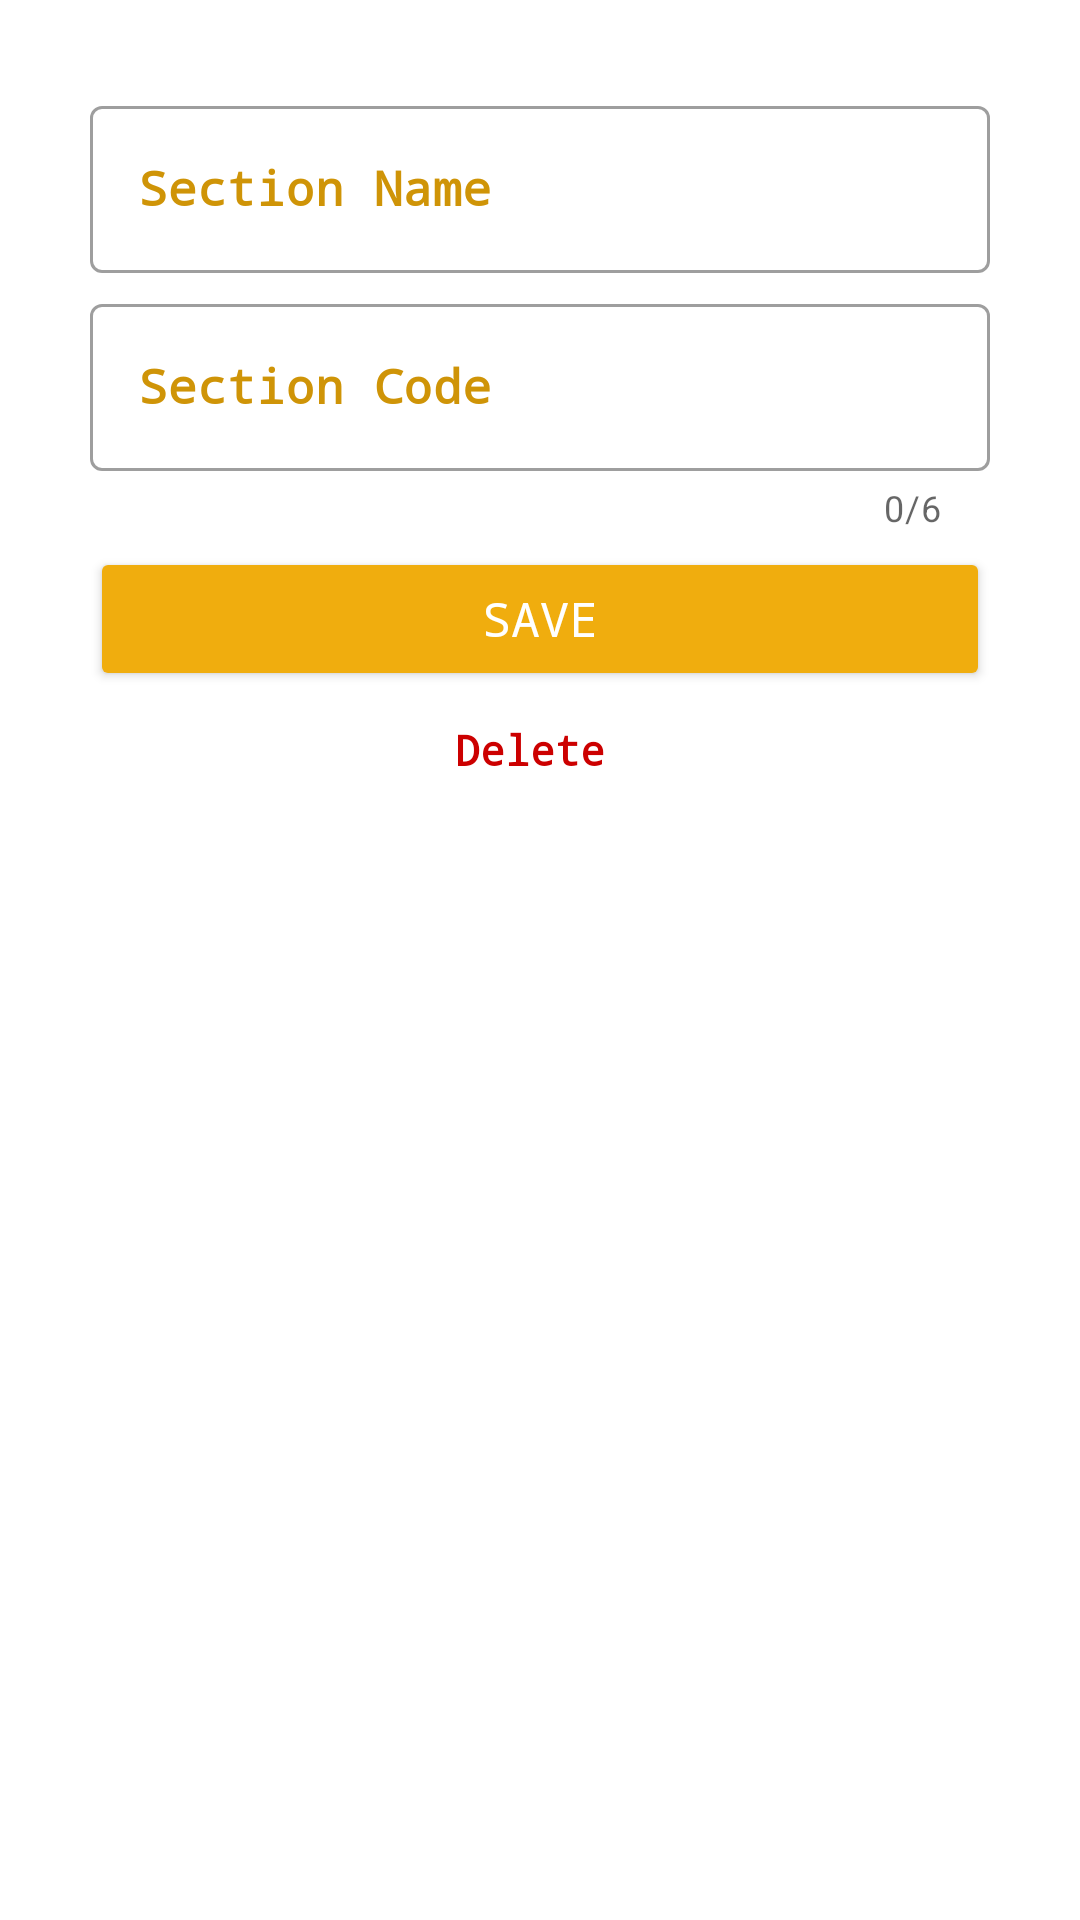

Android layout source for this screen:
<!-- AndroidManifest.xml: application theme Theme.Attend -->
<!-- res/layout/activity_section.xml -->
<?xml version="1.0" encoding="utf-8"?>
<ScrollView xmlns:android="http://schemas.android.com/apk/res/android"
    xmlns:app="http://schemas.android.com/apk/res-auto"
    xmlns:tools="http://schemas.android.com/tools"
    android:layout_width="match_parent"
    android:layout_height="match_parent"
    tools:context=".views.activities.home.ui.sections.section.SectionActivity">

    <LinearLayout
        android:layout_width="match_parent"
        android:layout_height="wrap_content"
        android:orientation="vertical"
        android:padding="30dp"
        android:paddingBottom="200dp">


        <com.google.android.material.textfield.TextInputLayout style="@style/InputTextTheme">

            <EditText
                android:id="@+id/txt_name"
                android:layout_width="match_parent"
                android:layout_height="wrap_content"
                android:fontFamily="monospace"
                android:hint="@string/section_name"
                android:inputType="textPersonName"
                android:maxLength="30"
                android:textAlignment="center"
                android:textSize="16sp"
                android:textStyle="bold"
                tools:ignore="Autofill" />
        </com.google.android.material.textfield.TextInputLayout>

        <com.google.android.material.textfield.TextInputLayout
            style="@style/InputTextTheme"
            app:counterEnabled="true"
            app:counterMaxLength="6">

            <com.google.android.material.textfield.TextInputEditText
                android:id="@+id/txt_code"
                android:layout_width="match_parent"
                android:layout_height="wrap_content"
                android:fontFamily="monospace"
                android:hint="@string/section_code"
                android:inputType="text"
                android:maxLength="6"
                android:textAlignment="center"
                android:textColorHighlight="@color/purple_500"
                android:textSize="16sp"
                android:textStyle="bold" />

        </com.google.android.material.textfield.TextInputLayout>


        <Button
            android:id="@+id/btn_save"
            android:layout_width="match_parent"
            android:layout_height="wrap_content"
            android:backgroundTint="@color/purple_500"
            android:fontFamily="monospace"
            android:text="@string/save"
            android:textColor="@color/white"
            android:textSize="16sp"
            tools:ignore="UnusedAttribute" />

        <LinearLayout
            android:layout_width="match_parent"
            android:layout_height="wrap_content"
            android:layout_marginBottom="80dp"
            android:gravity="center">

            <TextView
                android:id="@+id/btn_delete"
                android:layout_width="match_parent"
                android:layout_height="wrap_content"
                android:layout_marginStart="-7dp"
                android:background="?attr/selectableItemBackground"
                android:elevation="3dp"
                android:fontFamily="monospace"
                android:gravity="center"
                android:padding="10dp"
                android:text="@string/delete"
                android:textColor="@android:color/holo_red_dark"
                android:textStyle="bold" />
        </LinearLayout>
    </LinearLayout>

</ScrollView>
<!-- resources referenced by this layout -->
<resources>
  <color name="purple_500">#F0AD0E</color>
  <color name="white">#FFFFFFFF</color>
  <string name="delete">Delete</string>
  <string name="save">Save</string>
  <string name="section_code">Section Code</string>
  <string name="section_name">Section Name</string>
  <style name="InputTextTheme" parent="Widget.MaterialComponents.TextInputLayout.OutlinedBox">
          <item name="android:layout_height">wrap_content</item>
          <item name="android:layout_width">match_parent</item>
          <item name="android:gravity">start</item>
          <item name="android:layout_marginBottom">5dp</item>
          <item name="android:textColor">@color/purple_500</item>
          <item name="android:textColorHint">@color/purple_700</item>
      </style>
  <style name="Theme.Attend" parent="Theme.MaterialComponents.DayNight.DarkActionBar">
          
          <item name="colorPrimary">@color/purple_500</item>
          <item name="colorPrimaryVariant">@color/purple_700</item>
          <item name="colorOnPrimary">@color/white</item>
          
          <item name="colorSecondary">@color/teal_200</item>
          <item name="colorSecondaryVariant">@color/teal_700</item>
          <item name="colorOnSecondary">@color/black</item>
          
          <item name="android:statusBarColor">?attr/colorPrimaryVariant</item>
          
      </style>
  <color name="purple_700">#CF9407</color>
  <color name="teal_200">#FF03DAC5</color>
  <color name="teal_700">#FF018786</color>
  <color name="black">#FF000000</color>
</resources>
